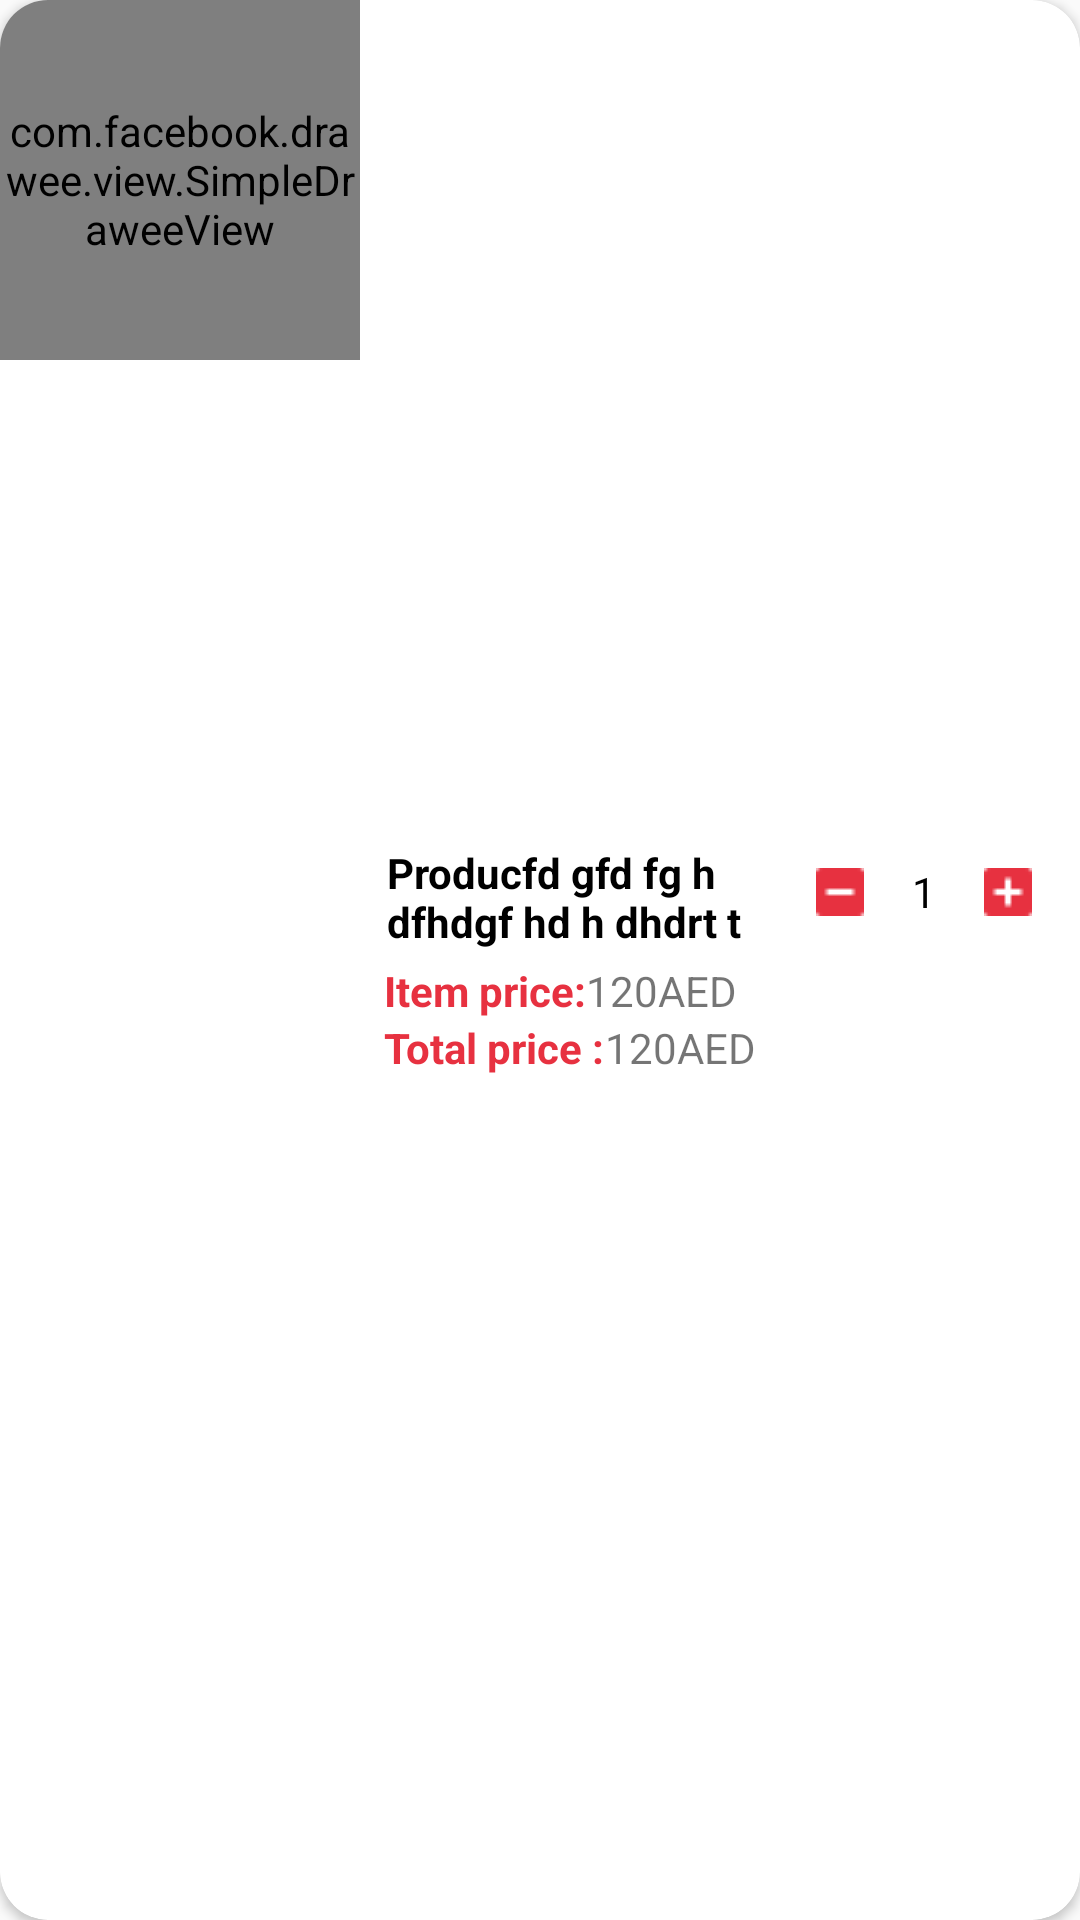

This screen was rendered from an Android layout file. Write that file and the resources it references.
<!-- AndroidManifest.xml: application theme AppTheme -->
<!-- res/layout/cart_product_item.xml -->
<?xml version="1.0" encoding="utf-8"?>
<androidx.cardview.widget.CardView xmlns:android="http://schemas.android.com/apk/res/android"
    xmlns:app="http://schemas.android.com/apk/res-auto"
    android:layout_width="match_parent"
    android:layout_height="wrap_content"
    android:layout_margin="4dp"
    android:clickable="true"
    android:focusable="true"
    app:cardCornerRadius="16dp">

    <LinearLayout
        android:layout_width="match_parent"
        android:layout_height="match_parent"
        android:orientation="horizontal">

        <com.facebook.drawee.view.SimpleDraweeView
            android:id="@+id/product_image"
            android:layout_width="120dp"
            android:layout_height="120dp"
            android:background="@color/colorWhite"
            app:actualImageScaleType="centerInside"
            app:placeholderImageScaleType="centerInside"
            app:progressBarAutoRotateInterval="1000"
            app:progressBarImage="@drawable/ic_loading" />

        <LinearLayout
            android:layout_width="match_parent"
            android:layout_height="match_parent"
            android:layout_gravity="center_vertical"
            android:gravity="center_vertical"
            android:orientation="vertical"
            android:padding="8dp">

            <RelativeLayout
                android:layout_width="match_parent"
                android:layout_height="wrap_content"
                android:gravity="center_vertical"
                android:orientation="horizontal">

                <TextView
                    android:paddingStart="1dp"
                    android:paddingEnd="1dp"
                    android:layout_centerVertical="true"
                    android:id="@+id/title"
                    android:layout_width="match_parent"
                    android:layout_height="wrap_content"
                    android:layout_marginEnd="90dp"
                    android:maxLines="2"
                    android:text="Producfd gfd fg h dfhdgf hd h dhdrt t title"
                    android:textColor="#000"
                    android:textStyle="bold" />


                <LinearLayout
                    android:layout_width="wrap_content"
                    android:layout_height="wrap_content"
                    android:layout_alignParentEnd="true"
                    android:gravity="center"
                    android:orientation="horizontal">

                    <ImageView
                        android:id="@+id/minus"
                        android:layout_width="wrap_content"
                        android:layout_height="wrap_content"
                        android:padding="8dp"
                        android:src="@drawable/ic_minus" />

                    <TextView
                        android:id="@+id/count"
                        android:layout_width="wrap_content"
                        android:layout_height="wrap_content"
                        android:layout_marginStart="8dp"
                        android:layout_marginEnd="8dp"
                        android:text="1"
                        android:textColor="@color/colorBlack" />

                    <ImageView
                        android:id="@+id/plus"
                        android:layout_width="wrap_content"
                        android:layout_height="wrap_content"
                        android:padding="8dp"
                        android:src="@drawable/ic_plus" />
                </LinearLayout>

            </RelativeLayout>


            <LinearLayout
                android:layout_marginTop="4dp"
                android:layout_width="wrap_content"
                android:layout_height="wrap_content"
                android:gravity="center"
                android:orientation="horizontal">


                <TextView
                    android:layout_width="wrap_content"
                    android:layout_height="wrap_content"
                    android:text="@string/item_price"
                    android:textColor="@color/colorAccent"
                    android:textStyle="bold" />

                <TextView
                    android:id="@+id/item_price"
                    android:layout_width="wrap_content"
                    android:layout_height="wrap_content"
                    android:text="120AED" />

            </LinearLayout>

            <LinearLayout
                android:layout_width="wrap_content"
                android:layout_height="wrap_content"
                android:gravity="center"
                android:orientation="horizontal">


                <TextView
                    android:layout_width="wrap_content"
                    android:layout_height="wrap_content"
                    android:text="@string/total_price"
                    android:textColor="@color/colorAccent"
                    android:textStyle="bold" />

                <TextView
                    android:id="@+id/item_total_price"
                    android:layout_width="wrap_content"
                    android:layout_height="wrap_content"
                    android:text="120AED" />

            </LinearLayout>
        </LinearLayout>
    </LinearLayout>
</androidx.cardview.widget.CardView>
<!-- resources referenced by this layout -->
<resources>
  <color name="colorAccent">#E73140</color>
  <color name="colorBlack">#000000</color>
  <color name="colorWhite">#fff</color>
  <!-- drawable ic_loading: vector/xml drawable (drawable, 2360 chars, omitted) -->
  <!-- drawable ic_minus: png bitmap (drawable, 189 bytes) -->
  <!-- drawable ic_plus: png bitmap (drawable, 221 bytes) -->
  <string name="item_price">Item price: </string>
  <string name="total_price">Total price :</string>
  <style name="AppTheme" parent="Theme.AppCompat.Light.NoActionBar">
          <item name="colorPrimary">@color/colorPrimary</item>
          <item name="colorPrimaryDark">@color/colorPrimaryDark</item>
          <item name="colorAccent">@color/colorAccent</item>
          <item name="colorControlNormal">@color/colorPrimary</item>
          <item name="android:windowLightStatusBar">true</item>
          <item name="android:windowBackground">@color/colorPrimary</item>
          <item name="android:statusBarColor">@color/colorPrimary</item>
          <item name="android:windowDrawsSystemBarBackgrounds">true</item>
          <item name="android:windowTranslucentNavigation">false</item>
          <item name="android:navigationBarColor">@color/colorPrimary</item>
          <item name="windowActionModeOverlay">true</item>
          <item name="android:windowLightNavigationBar">true</item>
          <item name="android:actionModeBackground">@color/colorPrimary</item>
      </style>
  <color name="colorPrimary">#FAFAFA</color>
  <color name="colorPrimaryDark">#FAFAFA</color>
</resources>
